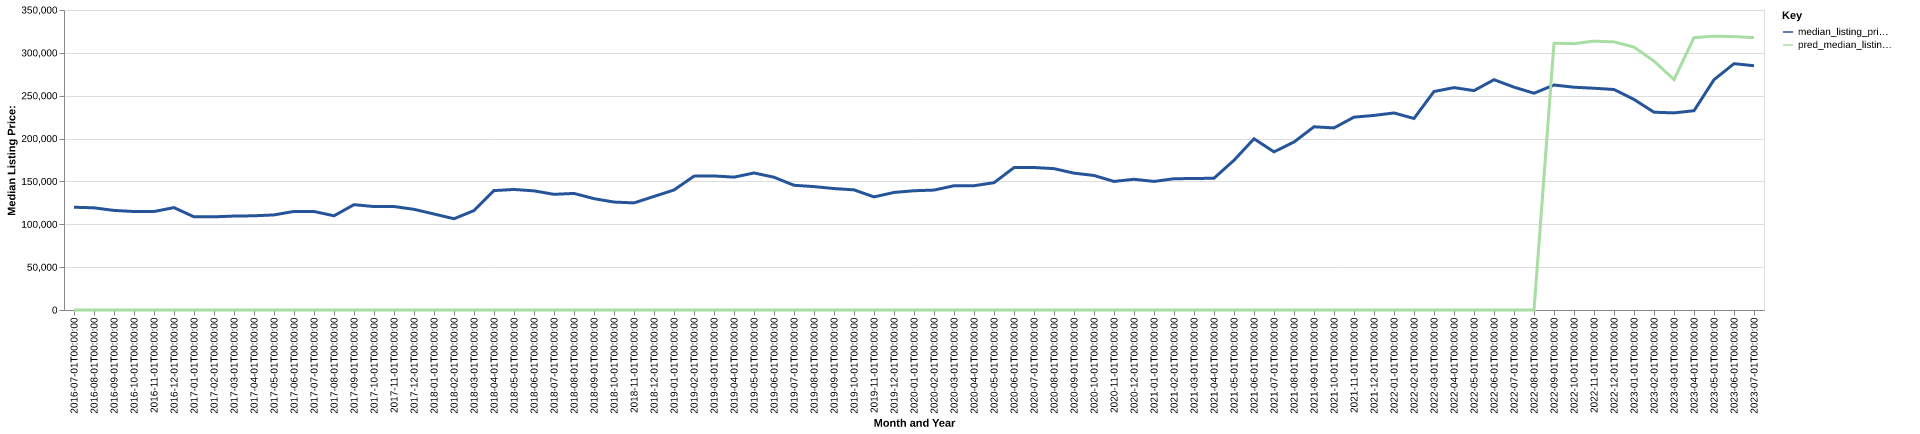

The file beside this chart, header and first rows:
date, time_idx, median_listing_price, thirty_year_interest_rate_five, month, county_name, active_listing_count, median_days_on_market, pred_median_listing_price, month_year
2016-07-01, 0, 119900, 3.72, 7, coffee, ga, 133.0, 75.0, 0, Jul-2016
2016-08-01, 1, 119200, 3.73, 8, coffee, ga, 139.0, 69.0, 0, Aug-2016
2016-09-01, 2, 116175, 3.66, 9, coffee, ga, 138.0, 82.0, 0, Sep-2016
2016-10-01, 3, 114900, 3.64, 10, coffee, ga, 135.0, 95.0, 0, Oct-2016
2016-11-01, 4, 114900, 3.66, 11, coffee, ga, 133.0, 102.0, 0, Nov-2016
2016-12-01, 5, 119450, 3.48, 12, coffee, ga, 132.0, 123.0, 0, Dec-2016
2017-01-01, 6, 108700, 3.45, 1, coffee, ga, 147.0, 85.0, 0, Jan-2017
2017-02-01, 7, 108700, 3.5, 2, coffee, ga, 147.0, 82.0, 0, Feb-2017
2017-03-01, 8, 109600, 3.52, 3, coffee, ga, 145.0, 87.0, 0, Mar-2017
2017-04-01, 9, 109900, 4.03, 4, coffee, ga, 138.0, 96.0, 0, Apr-2017
2017-05-01, 10, 110950, 4.32, 5, coffee, ga, 150.0, 95.0, 0, May-2017
2017-06-01, 11, 115000, 4.2, 6, coffee, ga, 160.0, 100.0, 0, Jun-2017
2017-07-01, 12, 114950, 4.19, 7, coffee, ga, 155.0, 101.0, 0, Jul-2017
2017-08-01, 13, 109900, 4.3, 8, coffee, ga, 149.0, 109.0, 0, Aug-2017
2017-09-01, 14, 122900, 4.1, 9, coffee, ga, 143.0, 124.0, 0, Sep-2017
2017-10-01, 15, 120675, 4.05, 10, coffee, ga, 141.0, 131.0, 0, Oct-2017
2017-11-01, 16, 120725, 3.94, 11, coffee, ga, 138.0, 142.0, 0, Nov-2017
2017-12-01, 17, 117450, 4.03, 12, coffee, ga, 142.0, 137.0, 0, Dec-2017
2018-01-01, 18, 112000, 3.93, 1, coffee, ga, 137.0, 119.0, 0, Jan-2018
2018-02-01, 19, 106475, 3.83, 2, coffee, ga, 133.0, 120.0, 0, Feb-2018
2018-03-01, 20, 116000, 3.94, 3, coffee, ga, 135.0, 96.0, 0, Mar-2018
2018-04-01, 21, 139319, 3.95, 4, coffee, ga, 136.0, 89.0, 0, Apr-2018
2018-05-01, 22, 140625, 3.99, 5, coffee, ga, 125.0, 97.0, 0, May-2018
2018-06-01, 23, 139000, 4.15, 6, coffee, ga, 121.0, 88.0, 0, Jun-2018
2018-07-01, 24, 134950, 4.4, 7, coffee, ga, 126.0, 87.0, 0, Jul-2018
2018-08-01, 25, 136000, 4.46, 8, coffee, ga, 117.0, 88.0, 0, Aug-2018
2018-09-01, 26, 129900, 4.58, 9, coffee, ga, 123.0, 89.0, 0, Sep-2018
2018-10-01, 27, 125925, 4.66, 10, coffee, ga, 129.0, 73.0, 0, Oct-2018
2018-11-01, 28, 124950, 4.62, 11, coffee, ga, 132.0, 79.0, 0, Nov-2018
2018-12-01, 29, 132500, 4.54, 12, coffee, ga, 136.0, 82.0, 0, Dec-2018
2019-01-01, 30, 140000, 4.6, 1, coffee, ga, 127.0, 102.0, 0, Jan-2019
2019-02-01, 31, 156175, 4.72, 2, coffee, ga, 120.0, 118.0, 0, Feb-2019
2019-03-01, 32, 156400, 4.9, 3, coffee, ga, 113.0, 110.0, 0, Mar-2019
2019-04-01, 33, 155000, 4.94, 4, coffee, ga, 108.0, 96.0, 0, Apr-2019
2019-05-01, 34, 159875, 4.75, 5, coffee, ga, 107.0, 86.0, 0, May-2019
2019-06-01, 35, 154900, 4.51, 6, coffee, ga, 106.0, 75.0, 0, Jun-2019
2019-07-01, 36, 145500, 4.41, 7, coffee, ga, 106.0, 74.0, 0, Jul-2019
2019-08-01, 37, 143973, 4.41, 8, coffee, ga, 102.0, 87.0, 0, Aug-2019
2019-09-01, 38, 141682, 4.2, 9, coffee, ga, 100.0, 97.0, 0, Sep-2019
2019-10-01, 39, 140155, 4.14, 10, coffee, ga, 103.0, 107.0, 0, Oct-2019
2019-11-01, 40, 131950, 3.84, 11, coffee, ga, 102.0, 98.0, 0, Nov-2019
2019-12-01, 41, 137150, 3.81, 12, coffee, ga, 95.0, 91.0, 0, Dec-2019
2020-01-01, 42, 139150, 3.75, 1, coffee, ga, 99.0, 92.0, 0, Jan-2020
2020-02-01, 43, 139900, 3.73, 2, coffee, ga, 111.0, 74.0, 0, Feb-2020
2020-03-01, 44, 144950, 3.78, 3, coffee, ga, 96.0, 68.0, 0, Mar-2020
2020-04-01, 45, 145000, 3.75, 4, coffee, ga, 93.0, 89.0, 0, Apr-2020
2020-05-01, 46, 148500, 3.74, 5, coffee, ga, 88.0, 113.0, 0, May-2020
2020-06-01, 47, 166125, 3.72, 6, coffee, ga, 86.0, 109.0, 0, Jun-2020
2020-07-01, 48, 166250, 3.49, 7, coffee, ga, 80.0, 86.0, 0, Jul-2020
2020-08-01, 49, 164900, 3.65, 8, coffee, ga, 78.0, 88.0, 0, Aug-2020
2020-09-01, 50, 159675, 3.33, 9, coffee, ga, 75.0, 86.0, 0, Sep-2020
2020-10-01, 51, 156950, 3.28, 10, coffee, ga, 66.0, 96.0, 0, Oct-2020
2020-11-01, 52, 150000, 3.21, 11, coffee, ga, 67.0, 85.0, 0, Nov-2020
2020-12-01, 53, 152500, 3.07, 12, coffee, ga, 63.0, 83.0, 0, Dec-2020
2021-01-01, 54, 150000, 2.99, 1, coffee, ga, 62.0, 70.0, 0, Jan-2021
2021-02-01, 55, 153150, 2.93, 2, coffee, ga, 51.0, 53.0, 0, Feb-2021
2021-03-01, 56, 153400, 2.88, 3, coffee, ga, 57.0, 57.0, 0, Mar-2021
2021-04-01, 57, 153725, 2.84, 4, coffee, ga, 49.0, 48.0, 0, Apr-2021
2021-05-01, 58, 174700, 2.71, 5, coffee, ga, 42.0, 34.0, 0, May-2021
2021-06-01, 59, 199750, 2.79, 6, coffee, ga, 31.0, 40.0, 0, Jun-2021
... 25 more rows
